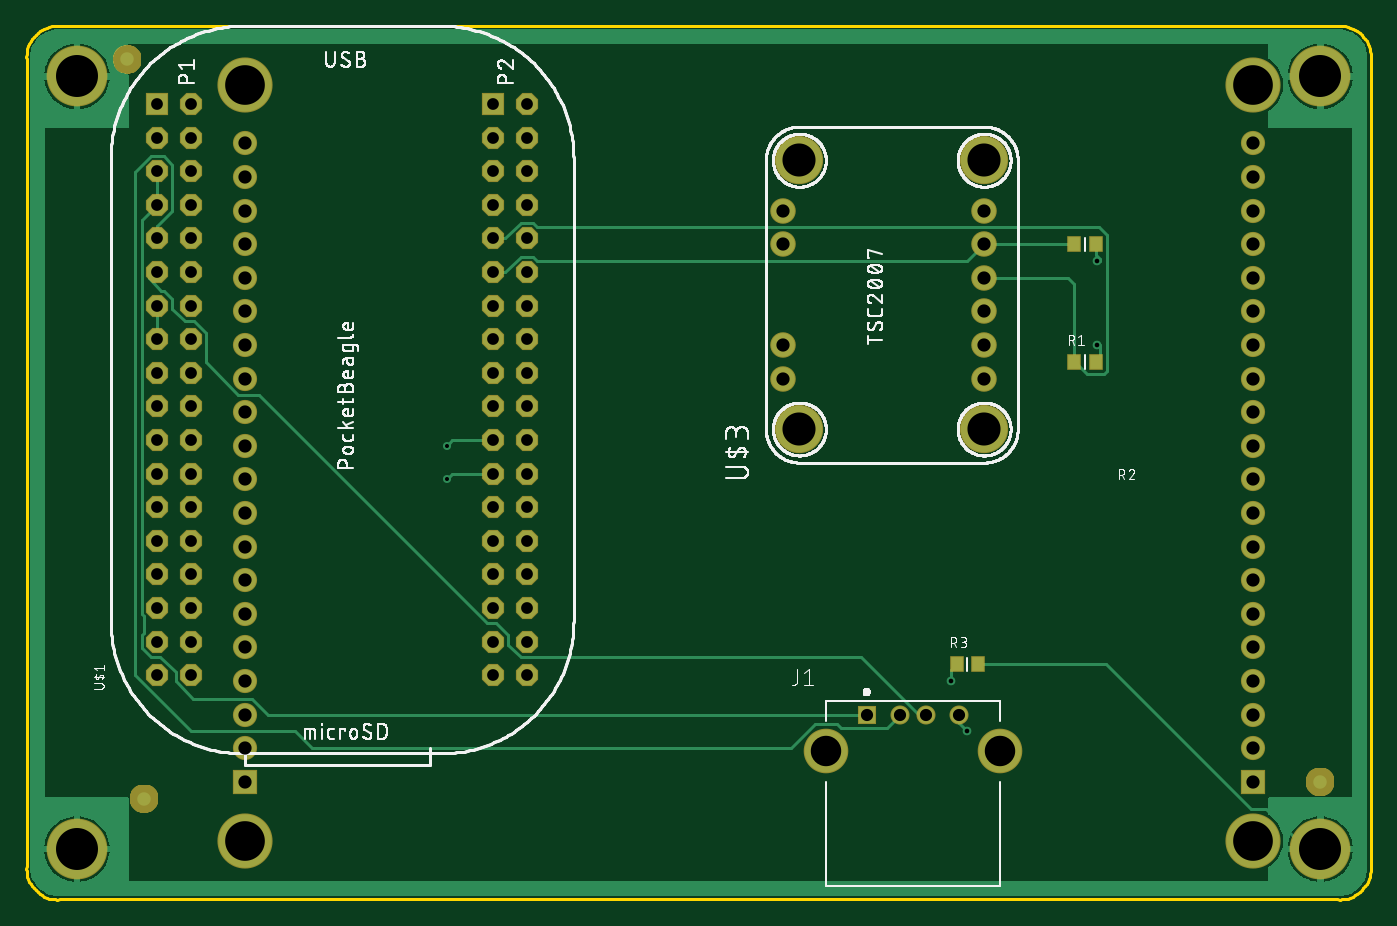
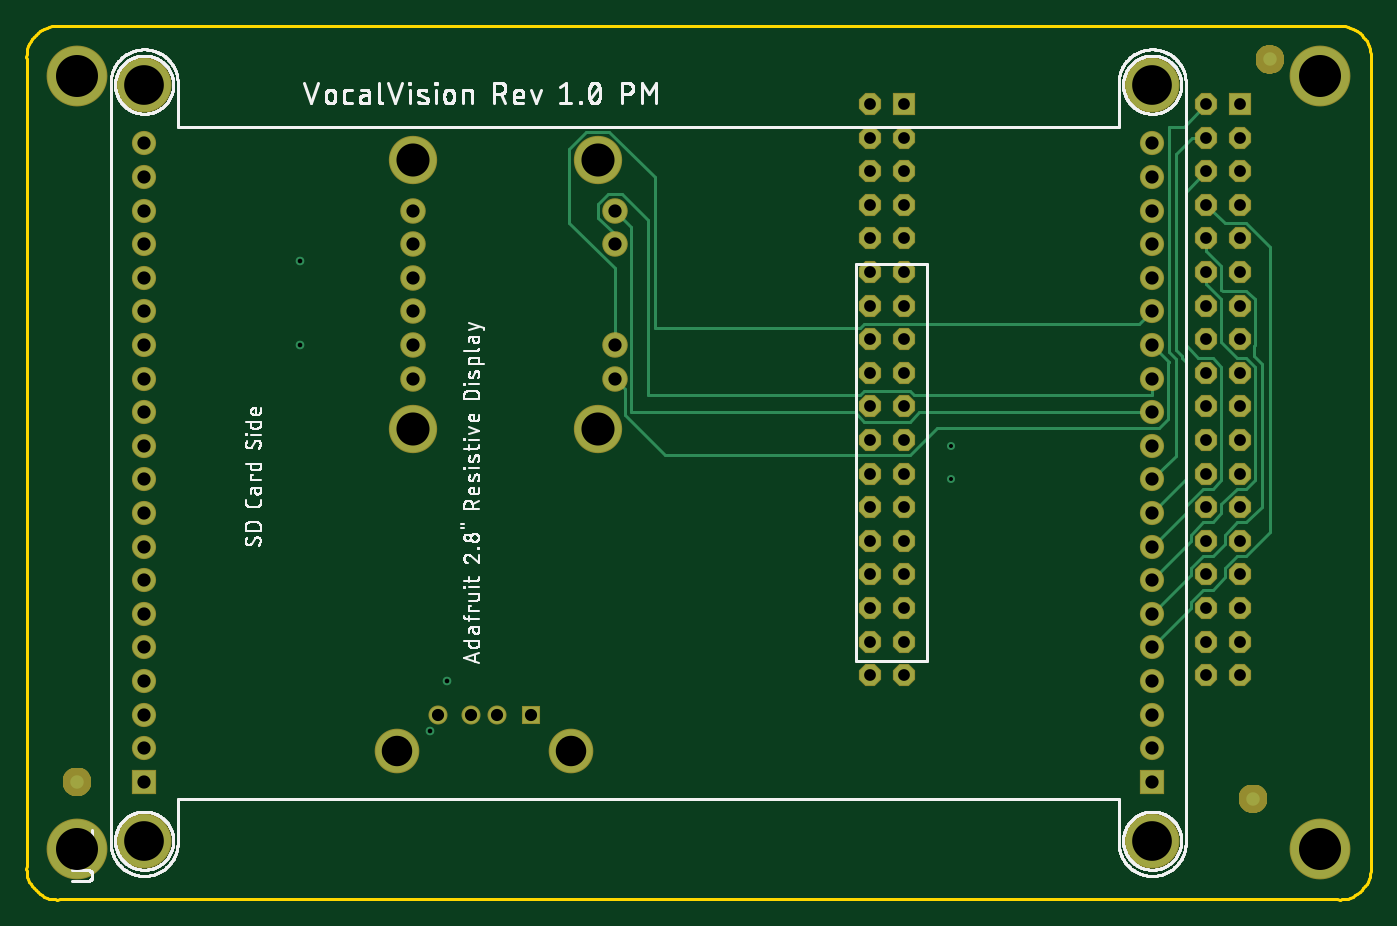
Circuit board: 9 layer files. Board 101.6 x 66.1 mm.
- bottom_copper: copper_bottom_l4.gbr (7050 bytes)
- top_copper: copper_top_l1.gbr (21720 bytes)
- drill: drill_1_16.xln (2108 bytes)
- outline: profile.gbr (1669 bytes)
- bottom_silk: silkscreen_bottom.gbr (120772 bytes)
- top_silk: silkscreen_top.gbr (127054 bytes)
- bottom_mask: soldermask_bottom.gbr (16845 bytes)
- top_mask: soldermask_top.gbr (16994 bytes)
- paste: solderpaste_top.gbr (292 bytes)

=== bottom_copper: copper_bottom_l4.gbr (7050 bytes, source omitted) ===
=== top_copper: copper_top_l1.gbr (21720 bytes, source omitted) ===
=== drill: drill_1_16.xln ===
M48
;GenerationSoftware,Autodesk,EAGLE,9.6.2*%
;CreationDate,2023-12-12T20:53:05Z*%
FMAT,2
ICI,OFF
METRIC,TZ,000.000
T9C0.305
T8C0.350
T7C0.889
T6C0.920
T5C1.000
T4C2.300
T3C2.500
T2C3.000
T1C3.175
%
G90
M71
T1
X97790Y2540
X3810Y2540
X3810Y60960
X97790Y60960
T2
X16510Y60325
X16510Y3175
X92710Y3175
X92710Y60325
T3
X58420Y34290
X58420Y54610
X72390Y34290
X72390Y54610
T4
X60430Y9990
X73570Y9990
T5
X92710Y30480
X92710Y27940
X92710Y25400
X92710Y20320
X92710Y17780
X92710Y15240
X92710Y12700
X92710Y10160
X92710Y55880
X16510Y7620
X16510Y12700
X16510Y15240
X16510Y17780
X16510Y20320
X16510Y25400
X16510Y27940
X16510Y30480
X16510Y33020
X16510Y35560
X16510Y40640
X16510Y22860
X16510Y45720
X16510Y48260
X16510Y50800
X16510Y53340
X16510Y10160
X16510Y55880
X92710Y7620
X16510Y43180
X92710Y43180
X92710Y45720
X72390Y38100
X72390Y40640
X72390Y43180
X72390Y45720
X72390Y48260
X57150Y50800
X57150Y48260
X57150Y38100
X57150Y40640
X92710Y48260
X92710Y50800
X92710Y53340
X16510Y38100
X72390Y50800
X92710Y22860
X92710Y40640
X92710Y38100
X92710Y35560
X92710Y33020
T6
X70500Y12700
X63500Y12700
X68000Y12700
X66000Y12700
T7
X35280Y25840
X37820Y25840
X35280Y23300
X37820Y23300
X35280Y20760
X9880Y20760
X35280Y18220
X37820Y18220
X35280Y15680
X37820Y15680
X9880Y43620
X9880Y58860
X12420Y58860
X9880Y56320
X12420Y56320
X9880Y53780
X12420Y53780
X37820Y20760
X9880Y51240
X12420Y51240
X9880Y48700
X12420Y48700
X9880Y46160
X12420Y46160
X12420Y43620
X9880Y41080
X12420Y41080
X9880Y38540
X12420Y38540
X9880Y36000
X12420Y36000
X9880Y33460
X12420Y33460
X9880Y30920
X12420Y30920
X9880Y28380
X12420Y28380
X9880Y25840
X12420Y25840
X9880Y23300
X12420Y23300
X12420Y20760
X9880Y18220
X12420Y18220
X9880Y15680
X12420Y15680
X35280Y58860
X37820Y58860
X35280Y56320
X37820Y56320
X35280Y53780
X37820Y53780
X35280Y51240
X37820Y43620
X37820Y51240
X35280Y48700
X37820Y48700
X35280Y46160
X37820Y46160
X35280Y43620
X35280Y41080
X37820Y41080
X35280Y38540
X37820Y38540
X35280Y36000
X37820Y36000
X35280Y33460
X37820Y33460
X35280Y30920
X37820Y30920
X35280Y28380
X37820Y28380
T8
X71120Y11430
X80958Y40640
X80958Y46990
X69850Y15240
T9
X31750Y33020
X31750Y30480
M30
=== outline: profile.gbr ===
G04 EAGLE Gerber RS-274X export*
G75*
%MOMM*%
%FSLAX34Y34*%
%LPD*%
%IN*%
%IPPOS*%
%AMOC8*
5,1,8,0,0,1.08239X$1,22.5*%
G01*
%ADD10C,0.254000*%


D10*
X0Y12700D02*
X-89Y10657D01*
X0Y8613D01*
X267Y6585D01*
X710Y4588D01*
X1325Y2638D01*
X2107Y748D01*
X3052Y-1066D01*
X4151Y-2791D01*
X5396Y-4414D01*
X6778Y-5922D01*
X8286Y-7304D01*
X9909Y-8549D01*
X11634Y-9648D01*
X13448Y-10593D01*
X15338Y-11375D01*
X17288Y-11990D01*
X19285Y-12433D01*
X21313Y-12700D01*
X23357Y-12789D01*
X25400Y-12700D01*
X990600Y-12700D01*
X992643Y-12789D01*
X994687Y-12700D01*
X996715Y-12433D01*
X998712Y-11990D01*
X1000662Y-11375D01*
X1002552Y-10593D01*
X1004366Y-9648D01*
X1006091Y-8549D01*
X1007714Y-7304D01*
X1009222Y-5922D01*
X1010604Y-4414D01*
X1011849Y-2791D01*
X1012948Y-1066D01*
X1013893Y748D01*
X1014675Y2638D01*
X1015290Y4588D01*
X1015733Y6585D01*
X1016000Y8613D01*
X1016089Y10657D01*
X1016000Y12700D01*
X1016000Y622300D01*
X1016089Y624343D01*
X1016000Y626387D01*
X1015733Y628415D01*
X1015290Y630412D01*
X1014675Y632362D01*
X1013893Y634252D01*
X1012948Y636066D01*
X1011849Y637791D01*
X1010604Y639414D01*
X1009222Y640922D01*
X1007714Y642304D01*
X1006091Y643549D01*
X1004366Y644648D01*
X1002552Y645593D01*
X1000662Y646375D01*
X998712Y646990D01*
X996715Y647433D01*
X994687Y647700D01*
X992643Y647789D01*
X990600Y647700D01*
X25400Y647700D01*
X23357Y647789D01*
X21313Y647700D01*
X19285Y647433D01*
X17288Y646990D01*
X15338Y646375D01*
X13448Y645593D01*
X11634Y644648D01*
X9909Y643549D01*
X8286Y642304D01*
X6778Y640922D01*
X5396Y639414D01*
X4151Y637791D01*
X3052Y636066D01*
X2107Y634252D01*
X1325Y632362D01*
X710Y630412D01*
X267Y628415D01*
X0Y626387D01*
X-89Y624343D01*
X0Y622300D01*
X0Y12700D01*
M02*

=== bottom_silk: silkscreen_bottom.gbr (120772 bytes, source omitted) ===
=== top_silk: silkscreen_top.gbr (127054 bytes, source omitted) ===
=== bottom_mask: soldermask_bottom.gbr (16845 bytes, source omitted) ===
=== top_mask: soldermask_top.gbr (16994 bytes, source omitted) ===
=== paste: solderpaste_top.gbr ===
G04 EAGLE Gerber RS-274X export*
G75*
%MOMM*%
%FSLAX34Y34*%
%LPD*%
%INSolderpaste Top*%
%IPPOS*%
%AMOC8*
5,1,8,0,0,1.08239X$1,22.5*%
G01*
%ADD10R,0.949959X1.031241*%


D10*
X792099Y393700D03*
X808101Y393700D03*
X792099Y482600D03*
X808101Y482600D03*
X703199Y165100D03*
X719201Y165100D03*
M02*

